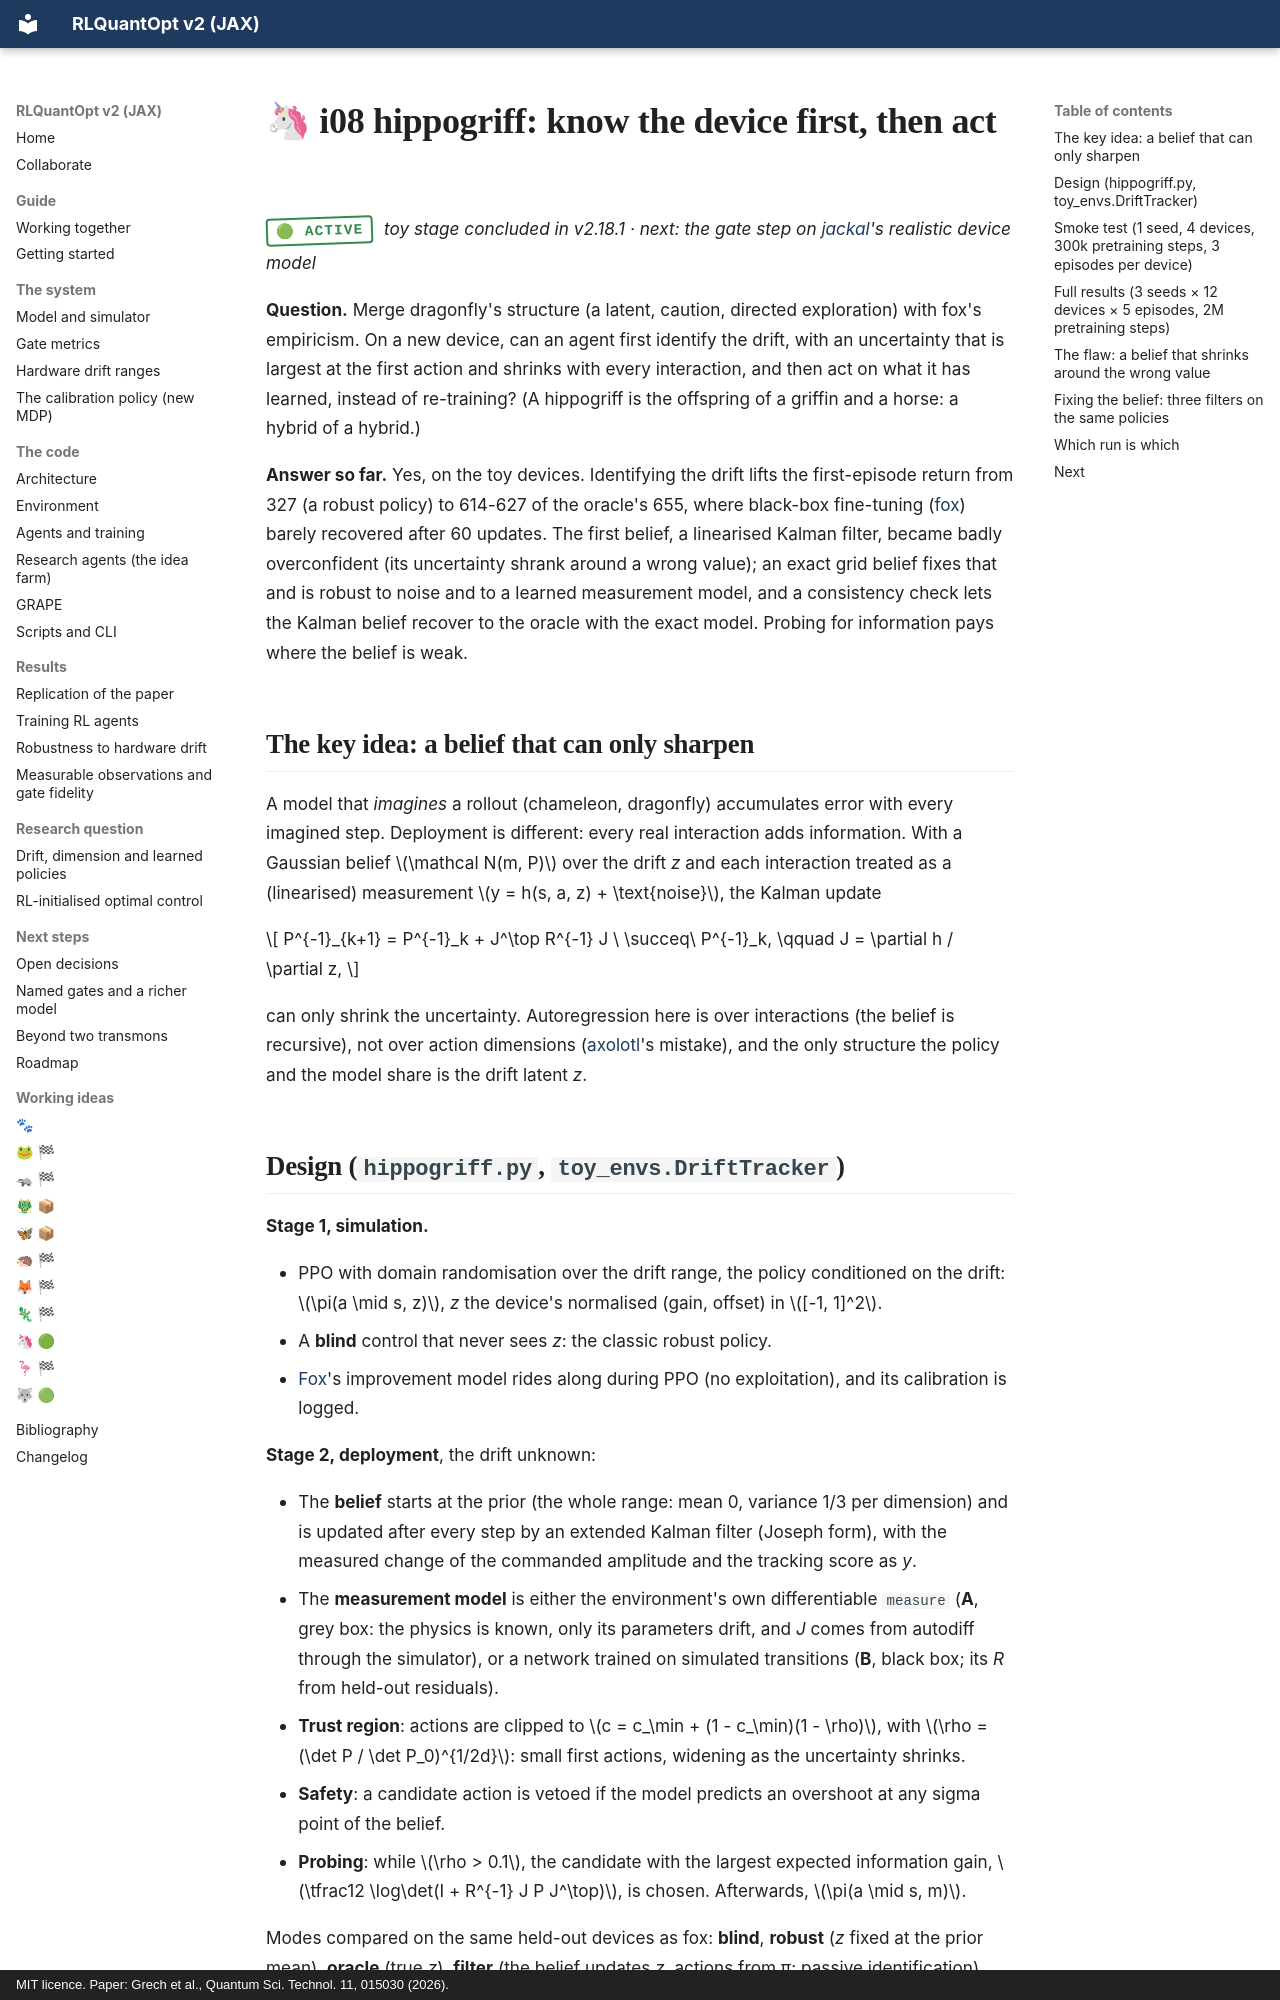

repository: leandergrech/rlquantopt · page: ideas/hippogriff/index.html · generator: mkdocs · copyright: MIT licence. Paper: Grech et al., Quantum Sci. Technol. 11, 015030 (2026).

# 🦄 i08 hippogriff: know the device first, then act

<span class="stamp stamp--active">🟢 active</span> *toy stage concluded in v2.18.1 · next: the gate step on [jackal](jackal.md)'s realistic device model*

**Question.** Merge dragonfly's structure (a latent, caution, directed exploration) with fox's empiricism.
On a new device, can an agent first identify the drift, with an uncertainty that is largest at the first
action and shrinks with every interaction, and then act on what it has learned, instead of re-training?
(A hippogriff is the offspring of a griffin and a horse: a hybrid of a hybrid.)

**Answer so far.** Yes, on the toy devices. Identifying the drift lifts the first-episode return from
327 (a robust policy) to 614-627 of the oracle's 655, where black-box fine-tuning ([fox](fox.md)) barely
recovered after 60 updates. The first belief, a linearised Kalman filter, became badly overconfident (its
uncertainty shrank around a wrong value); an exact grid belief fixes that and is robust to noise and to a
learned measurement model, and a consistency check lets the Kalman belief recover to the oracle with the
exact model. Probing for information pays where the belief is weak.

## The key idea: a belief that can only sharpen

A model that *imagines* a rollout (chameleon, dragonfly) accumulates error with every imagined step.
Deployment is different: every real interaction adds information. With a Gaussian belief
\(\mathcal N(m, P)\) over the drift *z* and each interaction treated as a (linearised) measurement
\(y = h(s, a, z) + \text{noise}\), the Kalman update

\[
P^{-1}_{k+1} = P^{-1}_k + J^\top R^{-1} J \ \succeq\ P^{-1}_k, \qquad J = \partial h / \partial z,
\]

can only shrink the uncertainty. Autoregression here is over interactions (the belief is recursive), not
over action dimensions ([axolotl](axolotl.md)'s mistake), and the only structure the policy and the model
share is the drift latent *z*.
